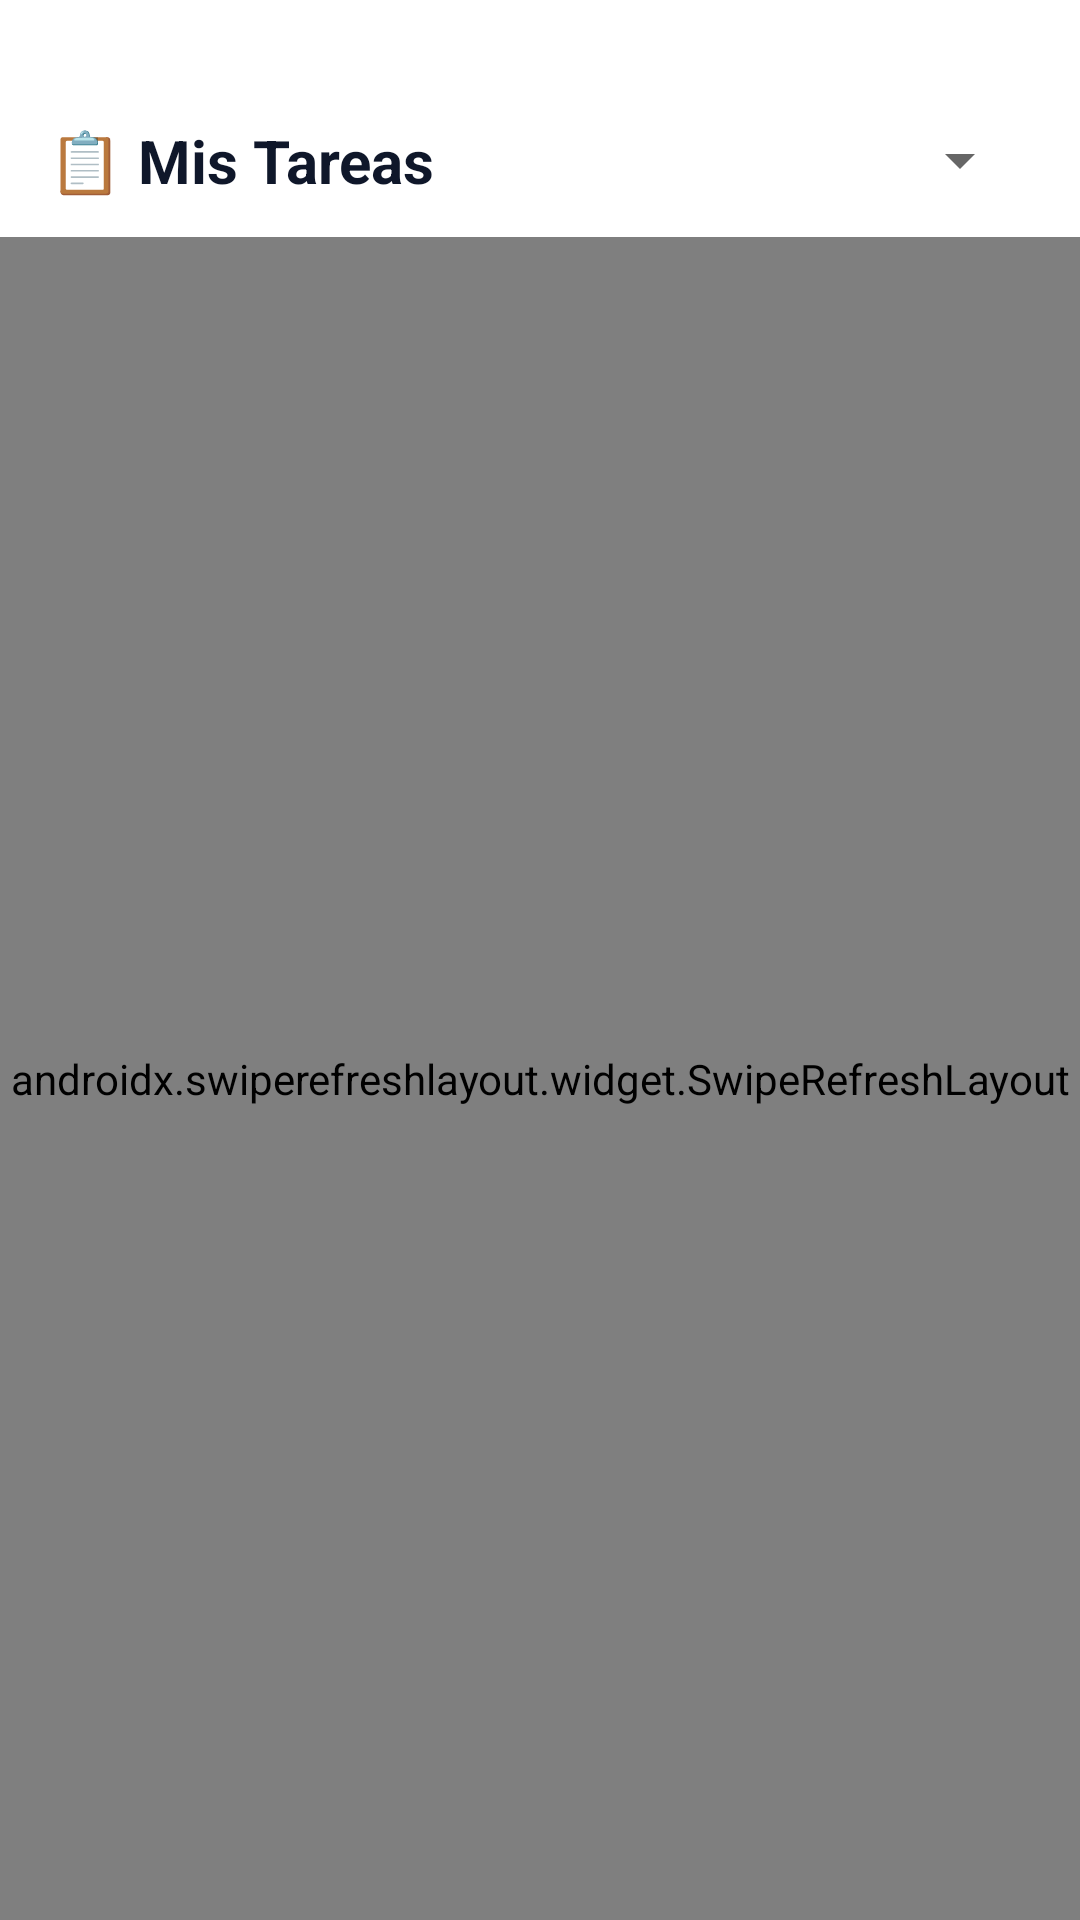

This screen was rendered from an Android layout file. Write that file and the resources it references.
<!-- AndroidManifest.xml: application theme AppTheme -->
<!-- res/layout/fragment_tasks.xml -->
<?xml version="1.0" encoding="utf-8"?>
<androidx.coordinatorlayout.widget.CoordinatorLayout
    xmlns:android="http://schemas.android.com/apk/res/android"
    xmlns:app="http://schemas.android.com/apk/res-auto"
    android:layout_width="match_parent"
    android:layout_height="match_parent"
    android:background="@color/bg_primary">

    <LinearLayout
        android:layout_width="match_parent"
        android:layout_height="match_parent"
        android:orientation="vertical">

        
        <LinearLayout
            android:layout_width="match_parent"
            android:layout_height="wrap_content"
            android:orientation="horizontal"
            android:paddingStart="16dp"
            android:paddingEnd="16dp"
            android:paddingBottom="12dp"
            android:paddingTop="40dp"
            android:background="@color/bg_secondary"
            android:gravity="center_vertical">

            <TextView
                android:layout_width="0dp"
                android:layout_height="wrap_content"
                android:layout_weight="1"
                android:text="📋 Mis Tareas"
                android:textColor="@color/text_primary"
                android:textSize="20sp"
                android:textStyle="bold"/>

            <Spinner
                android:id="@+id/spinnerStatus"
                android:layout_width="wrap_content"
                android:layout_height="wrap_content"/>
        </LinearLayout>

        <ProgressBar
            android:id="@+id/progressBar"
            android:layout_width="wrap_content"
            android:layout_height="wrap_content"
            android:layout_gravity="center"
            android:visibility="gone"
            android:layout_marginTop="32dp"/>

        <TextView
            android:id="@+id/tvEmpty"
            android:layout_width="match_parent"
            android:layout_height="wrap_content"
            android:text="// sin tareas"
            android:textColor="@color/text_muted"
            android:textSize="14sp"
            android:gravity="center"
            android:fontFamily="monospace"
            android:layout_marginTop="64dp"
            android:visibility="gone"/>

        <androidx.swiperefreshlayout.widget.SwipeRefreshLayout
            android:id="@+id/swipeRefresh"
            android:layout_width="match_parent"
            android:layout_height="match_parent">

            <androidx.recyclerview.widget.RecyclerView
                android:id="@+id/recyclerTasks"
                android:layout_width="match_parent"
                android:layout_height="match_parent"
                android:padding="12dp"
                android:clipToPadding="false"/>

        </androidx.swiperefreshlayout.widget.SwipeRefreshLayout>
    </LinearLayout>

    <com.google.android.material.floatingactionbutton.FloatingActionButton
        android:id="@+id/fabNewTask"
        android:layout_width="wrap_content"
        android:layout_height="wrap_content"
        android:layout_gravity="bottom|end"
        android:layout_margin="16dp"
        android:src="@android:drawable/ic_input_add"
        android:visibility="gone"
        app:backgroundTint="#0ea5e9"
        app:tint="#FFFFFF"/>

</androidx.coordinatorlayout.widget.CoordinatorLayout>
<!-- resources referenced by this layout -->
<resources>
  <color name="bg_primary">#f0f4f8</color>
  <color name="bg_secondary">#FFFFFF</color>
  <color name="text_muted">#64748b</color>
  <color name="text_primary">#0f172a</color>
  <style name="AppTheme" parent="Theme.MaterialComponents.DayNight.NoActionBar">
          <item name="colorPrimary">@color/accent_blue</item>
          <item name="colorPrimaryVariant">@color/accent_blue</item>
          <item name="colorOnPrimary">@color/text_primary</item>
          <item name="android:windowBackground">@color/bg_primary</item>
          <item name="android:statusBarColor">@color/bg_secondary</item>
          <item name="android:navigationBarColor">@color/bg_secondary</item>
      </style>
  <color name="accent_blue">#0284c7</color>
</resources>
